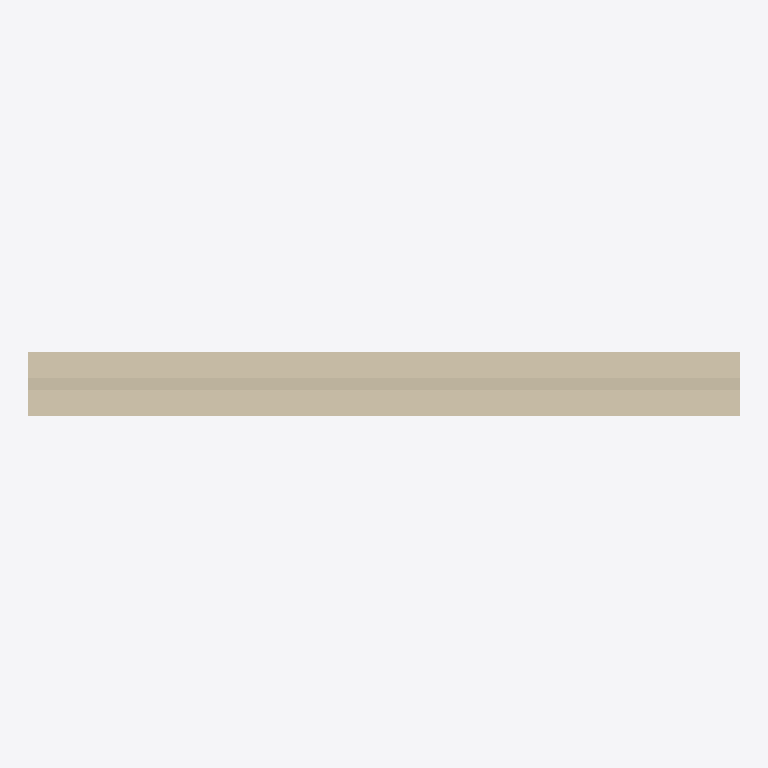
Plan cut of the same IFC building model at storey 'Port de Barcelona' (level 0.00 m, cut at 1.40 m), seen from above with north up, elements coloured by IFC class: 1 wall (beige). Cut surfaces are drawn darker.
Extent 2.8 m × 0.2 m × 2.7 m (x, y, z). Storeys (1): Port de Barcelona at 0.00 m. Elements (1): 1 IfcWall.

HEADER;
FILE_DESCRIPTION(('ViewDefinition [CoordinationView_V2.0]'),'2;1');
FILE_NAME('C:\\Users\\Andres (Ingreen)\\AppData\\Local\\Packages\\48598BIMMars.313206BE35C6','',(''),(''),'','','');
FILE_SCHEMA(('IFC2X3'));
ENDSEC;
DATA;
#42=IFCPROJECT('0dmdwsXKz5CvxXqNAUKCiX',$,'Port de Barcelona',$,$,'Nombre de proyecto','Estado de proyecto',(#16),#43);
#8=IFCSITE('0dmdwsXKz5CvxXqNAUKCiZ',$,'Port de Barcelona',$,'',#3,$,$,.ELEMENT.,(40,25,13,9643),(-3,-42,-20,-772056),0.0,$,$);
#1=IFCBUILDING('0dmdwsXKz5CvxXqNAUKCiW',$,'',$,$,#2,$,'',.ELEMENT.,$,$,$);
#6=IFCBUILDINGSTOREY('0dmdwsXKz5CvxXqN9Xhpx_',$,'Port de Barcelona',$,$,#7,$,'Port de Barcelona',.ELEMENT.,0.0);
#9=IFCWALL('1Z$byIr3vDS8zLRrp9V3yp',$,'APBCN-URB-CER-Cerramiento_Malla_MuroLadrillo:APBCN-URB-CER-Cerramiento_Malla_MuroLadrillo:136423',$,'APBCN-URB-CER-Cerramiento_Malla_MuroLadrillo:APBCN-URB-CER-Cerramiento_Malla_MuroLadrillo:137203',#10,#13,'136423');
ENDSEC;
